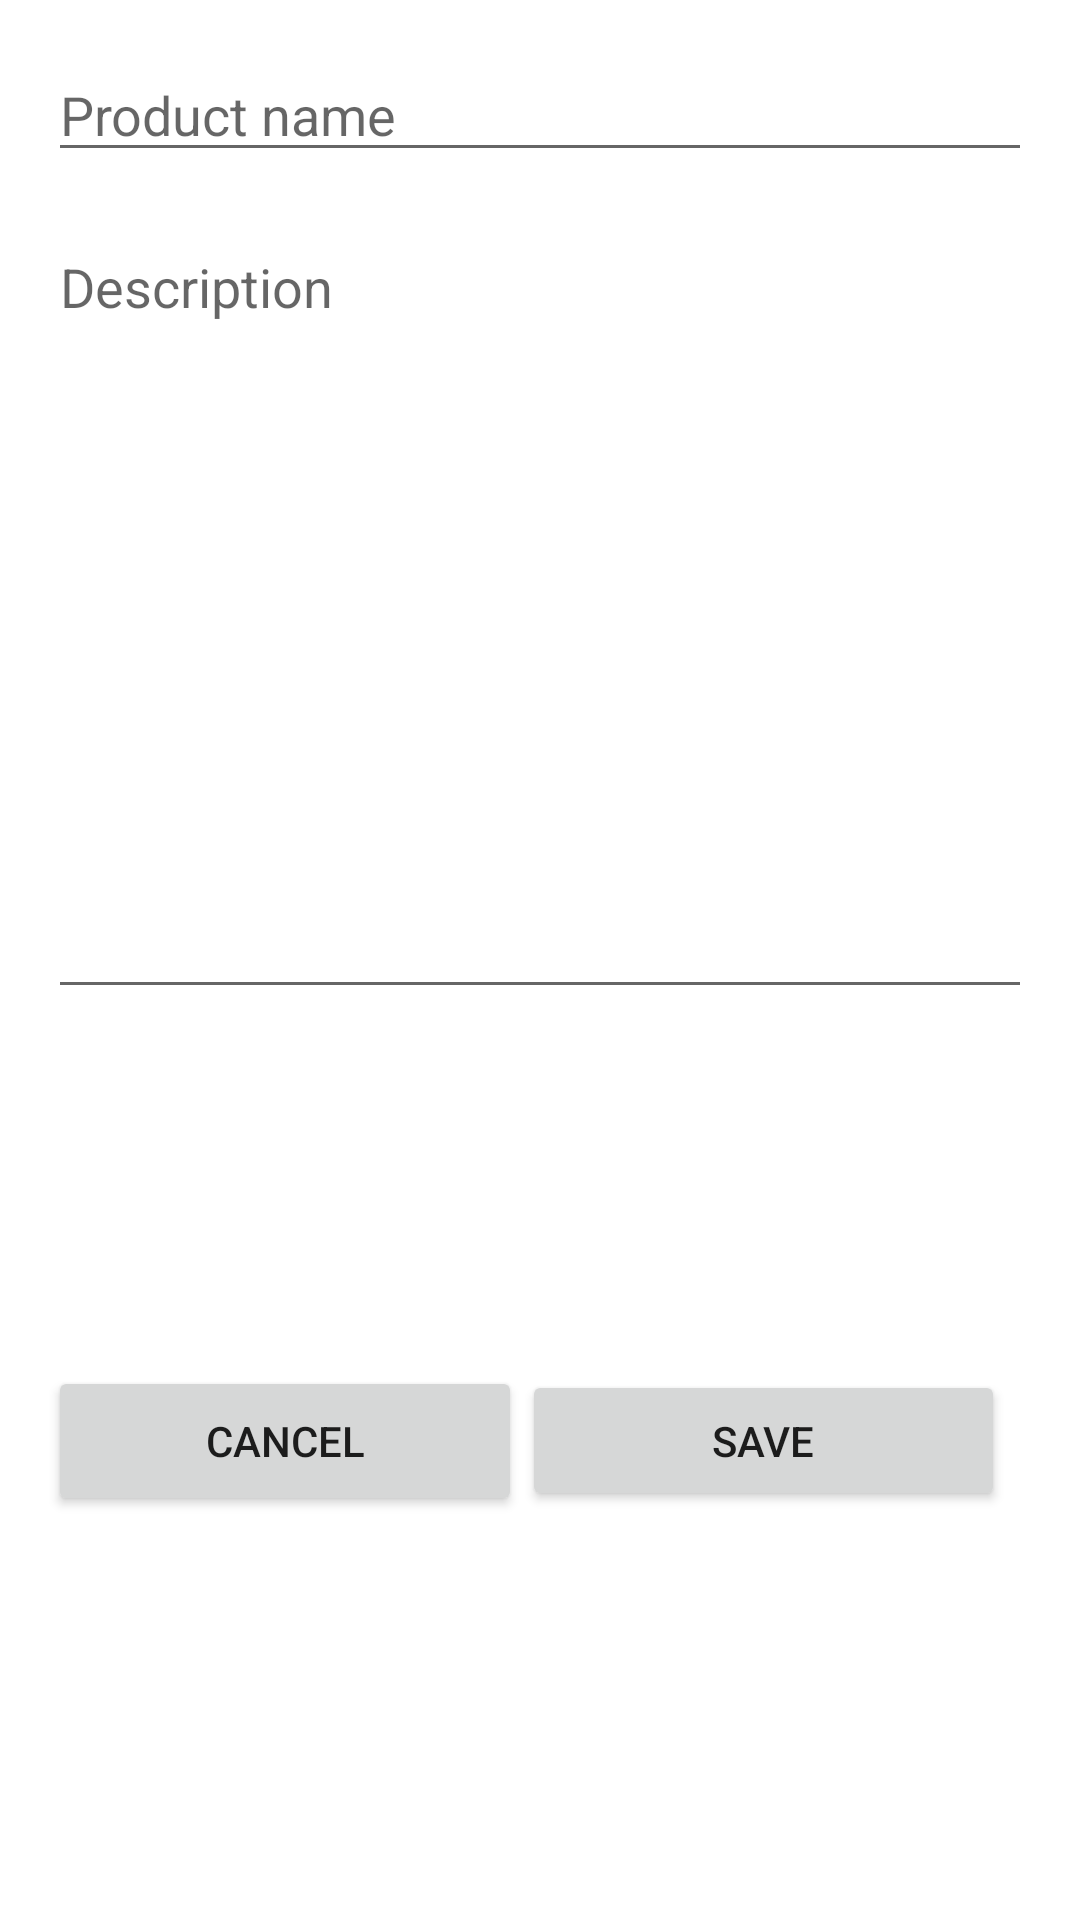

Android layout source for this screen:
<!-- AndroidManifest.xml: application theme Theme.AdaptiveLayoutSample -->
<!-- res/layout/activity_add_product.xml -->
<?xml version="1.0" encoding="utf-8"?>
<androidx.constraintlayout.widget.ConstraintLayout xmlns:android="http://schemas.android.com/apk/res/android"
    xmlns:app="http://schemas.android.com/apk/res-auto"
    xmlns:tools="http://schemas.android.com/tools"
    android:layout_width="match_parent"
    android:layout_height="match_parent"
    tools:context=".view.AddProductActivity">

    <EditText
        android:id="@+id/txt_name"
        android:layout_width="0dp"
        android:layout_height="wrap_content"
        android:layout_marginStart="16dp"
        android:layout_marginTop="16dp"
        android:layout_marginEnd="16dp"
        android:layout_marginBottom="16dp"
        android:ems="10"
        android:hint="Product name"
        android:inputType="textPersonName"
        app:layout_constraintBottom_toBottomOf="parent"
        app:layout_constraintEnd_toEndOf="parent"
        app:layout_constraintStart_toStartOf="parent"
        app:layout_constraintTop_toTopOf="parent"
        app:layout_constraintVertical_bias="0.0" />

    <EditText
        android:id="@+id/txt_description"
        android:layout_width="0dp"
        android:layout_height="263dp"
        android:layout_marginTop="16dp"
        android:layout_marginBottom="16dp"
        android:ems="10"
        android:gravity="start|top"
        android:hint="Description"
        android:inputType="textMultiLine"
        app:layout_constraintBottom_toBottomOf="parent"
        app:layout_constraintEnd_toEndOf="@+id/txt_name"
        app:layout_constraintStart_toStartOf="@+id/txt_name"
        app:layout_constraintTop_toBottomOf="@+id/txt_name"
        app:layout_constraintVertical_bias="0.0" />

    <Button
        android:id="@+id/btn_save"
        android:layout_width="161dp"
        android:layout_height="47dp"
        android:layout_marginEnd="9dp"
        android:layout_marginBottom="16dp"
        android:text="Save"
        app:layout_constraintBottom_toBottomOf="parent"
        app:layout_constraintEnd_toEndOf="@+id/txt_name"
        app:layout_constraintTop_toBottomOf="@+id/txt_description" />

    <Button
        android:id="@+id/btnCancel"
        android:layout_width="158dp"
        android:layout_height="50dp"
        android:text="Cancel"
        app:layout_constraintBaseline_toBaselineOf="@+id/btn_save"
        app:layout_constraintStart_toStartOf="@+id/txt_name" />
</androidx.constraintlayout.widget.ConstraintLayout>
<!-- resources referenced by this layout -->
<resources>
  <style name="Theme.AdaptiveLayoutSample" parent="Theme.MaterialComponents.DayNight.DarkActionBar">
          
          <item name="colorPrimary">@color/purple_500</item>
          <item name="colorPrimaryVariant">@color/purple_700</item>
          <item name="colorOnPrimary">@color/white</item>
          
          <item name="colorSecondary">@color/teal_200</item>
          <item name="colorSecondaryVariant">@color/teal_700</item>
          <item name="colorOnSecondary">@color/black</item>
          
          <item name="android:statusBarColor" tools:targetApi="l">?attr/colorPrimaryVariant</item>
          
      </style>
  <!-- not gathered from this repository: default colours our renderer supplied (Android Studio template values) -->
  <color name="purple_500">#FF6200EE</color>
  <color name="purple_700">#FF3700B3</color>
  <color name="teal_200">#FF03DAC5</color>
  <color name="teal_700">#FF018786</color>
  <color name="black">#FF000000</color>
  <color name="white">#FFFFFFFF</color>
</resources>
